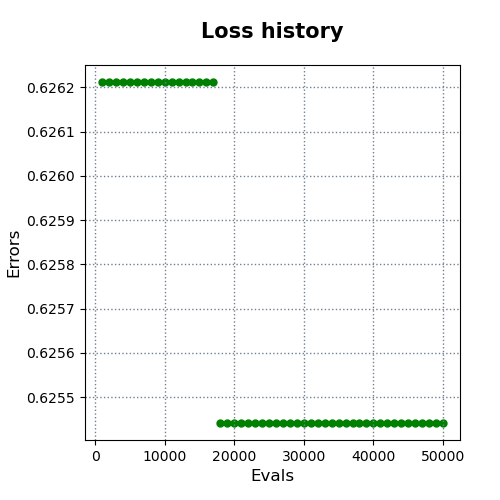

Data behind this chart, as committed beside it:
evals, errors
1000, 0.6262
2000, 0.6262
3000, 0.6262
4000, 0.6262
5000, 0.6262
6000, 0.6262
7000, 0.6262
8000, 0.6262
9000, 0.6262
10000, 0.6262
11000, 0.6262
12000, 0.6262
13000, 0.6262
14000, 0.6262
15000, 0.6262
16000, 0.6262
17000, 0.6262
18000, 0.6254
19000, 0.6254
20000, 0.6254
21000, 0.6254
22000, 0.6254
23000, 0.6254
24000, 0.6254
25000, 0.6254
26000, 0.6254
27000, 0.6254
28000, 0.6254
29000, 0.6254
30000, 0.6254
31000, 0.6254
32000, 0.6254
33000, 0.6254
34000, 0.6254
35000, 0.6254
36000, 0.6254
37000, 0.6254
38000, 0.6254
39000, 0.6254
40000, 0.6254
41000, 0.6254
42000, 0.6254
43000, 0.6254
44000, 0.6254
45000, 0.6254
46000, 0.6254
47000, 0.6254
48000, 0.6254
49000, 0.6254
50000, 0.6254
